Run: headless pygame with SDL's dummy video driver; simulated clock (each Clock.tick advances the game by its frame time, no real sleeping); random seed 0; keys injected as events and as key.get_pressed() state; no mouse input.
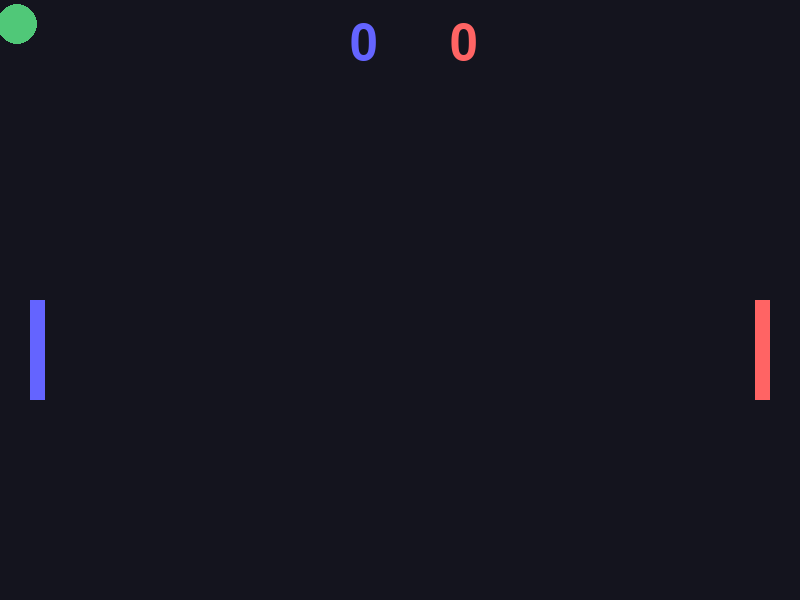
Frame 1 of 4 · flips 1–60 · no input
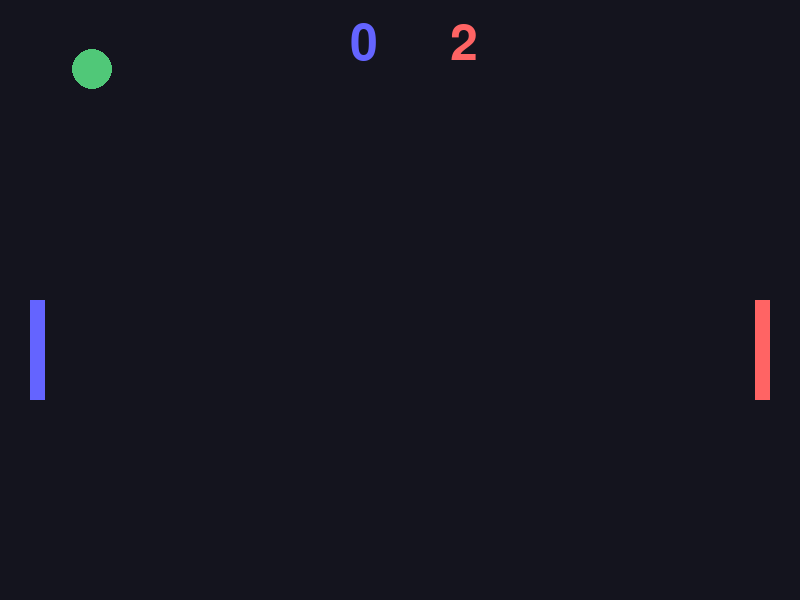
Frame 2 of 4 · flips 61–180 · tapped SPACE, RETURN · held RIGHT (→), D
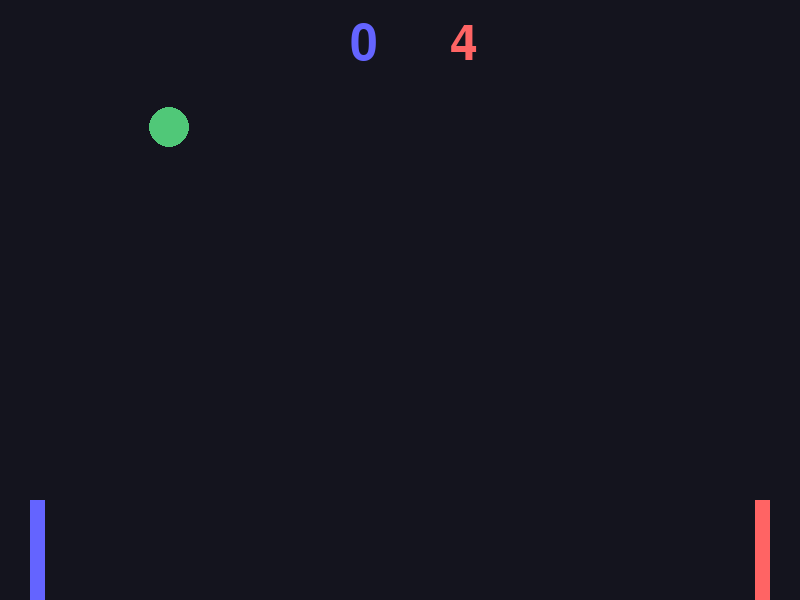
Frame 3 of 4 · flips 181–300 · held DOWN (↓), S
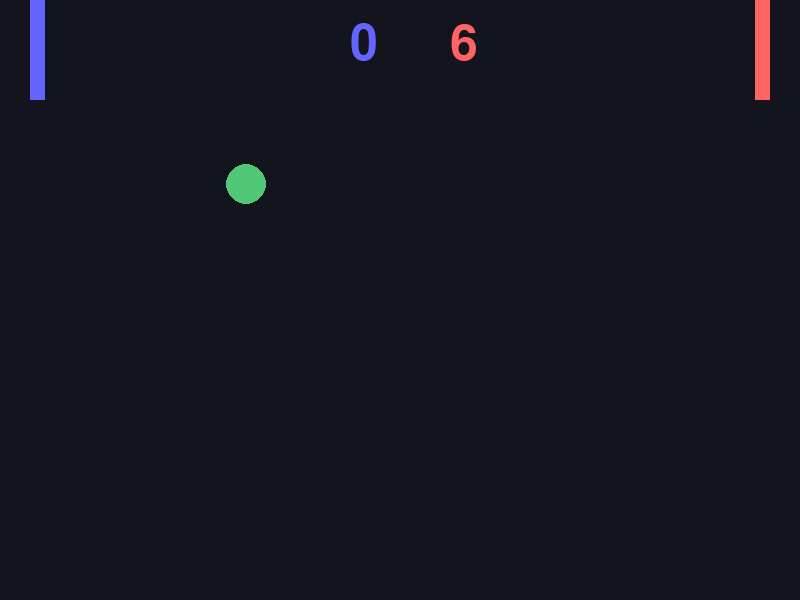
Frame 4 of 4 · flips 301–420 · held LEFT (←), A, UP (↑), W

The pygame program that drew these frames:

import pygame
import random


class Raquete:
    def __init__(self, x, y, largura, altura, velocidade):
        self.x = x
        self.y = y
        self.largura = largura
        self.altura = altura
        self.velocidade = velocidade

    def mover(self, direcao, dt, limite_tela):
        self.y += direcao * self.velocidade * dt
        self.y = max(0, min(self.y, limite_tela - self.altura))

    def retangulo(self):
        return pygame.Rect(self.x, self.y, self.largura, self.altura)


class Bola:
    def __init__(self, x, y, tamanho, vx, vy):
        self.x = x
        self.y = y
        self.tamanho = tamanho
        self.vx = vx
        self.vy = vy
        self.x_inicial = x
        self.y_inicial = y
        self.vx_inicial = vx
        self.vy_inicial = vy

    def retangulo(self):
        return pygame.Rect(self.x, self.y, self.tamanho, self.tamanho)

    def mover(self, dt, limite_y):
        self.x += self.vx * dt
        self.y += self.vy * dt

        if self.y < 0:
            self.y = 0
            self.vy = -self.vy
        elif self.y + self.tamanho > limite_y:
            self.y = limite_y - self.tamanho
            self.vy = -self.vy

    def reset(self):
        if self.vx > 0:
            self.x = self.x_inicial
            self.vx = abs(self.vx_inicial)
        else:
            self.x = self.x_inicial
            self.vx = abs(self.vx_inicial) * -1
        self.y = self.y_inicial
        self.vy = abs(self.vy_inicial) * random.choice([1, -1])


pygame.init()

tamanho_tela_x, tamanho_tela_y = 800, 600

tela = pygame.display.set_mode((tamanho_tela_x, tamanho_tela_y))
clock = pygame.time.Clock()


largura_raquete = 15
altura_raquete = 100
distancia_raquete_x = 30
inicio_raquete = 300
velocidade_raquete = 300

raquete_esquerda = Raquete(
    distancia_raquete_x,
    inicio_raquete,
    largura_raquete,
    altura_raquete,
    velocidade_raquete,
)
raquete_direita = Raquete(
    tamanho_tela_x - distancia_raquete_x - largura_raquete,
    inicio_raquete,
    largura_raquete,
    altura_raquete,
    velocidade_raquete,
)

tamanho = 40

bola = Bola(
    ((tamanho_tela_x / 2) - (tamanho / 2)),
    ((tamanho_tela_y / 2) - (tamanho / 2)),
    tamanho,
    (400 * random.choice([1, -1])),
    (300 * random.choice([1, -1])),
)

pontos_esquerda = 0
pontos_direita = 0

fonte = pygame.font.Font(None, 74)

rodando = True
while rodando:
    # delta time, serve para rodar da mesma forma independente do fps
    dt = clock.tick(60) / 1000  # segundos desde o último frame

    for evento in pygame.event.get():
        if evento.type == pygame.QUIT:
            rodando = False

    teclas = pygame.key.get_pressed()

    raquete_esquerda.mover(
        (teclas[pygame.K_s] - teclas[pygame.K_w]), dt, tamanho_tela_y
    )
    raquete_direita.mover(
        (teclas[pygame.K_DOWN] - teclas[pygame.K_UP]), dt, tamanho_tela_y
    )

    # movimento automático com velocidade setada para cada movimento x e y da bolinha
    bola.mover(dt, tamanho_tela_y)
    bola_rect = bola.retangulo()

    ## rebatendo nas raquetes
    if bola_rect.colliderect(raquete_esquerda.retangulo()) and bola.vx < 0:
        bola.x = raquete_esquerda.largura + raquete_esquerda.x
        bola.vx = -bola.vx

    if bola_rect.colliderect(raquete_direita.retangulo()) and bola.vx > 0:
        bola.x = raquete_direita.x - bola.tamanho
        bola.vx = -bola.vx

    if bola.x + bola.tamanho < 0:
        pontos_direita += 1
        bola.reset()
    elif bola.x > tamanho_tela_x:
        pontos_esquerda += 1
        bola.reset()

    texto_esquerda = fonte.render(str(pontos_esquerda), True, (100, 100, 255))
    texto_direita = fonte.render(str(pontos_direita), True, (255, 100, 100))

    tela.fill((20, 20, 30))

    tela.blit(texto_esquerda, (((tamanho_tela_x / 2) - 50), 20))
    tela.blit(texto_direita, (((tamanho_tela_x / 2) + 50), 20))

    ## bolinha
    pygame.draw.ellipse(tela, (80, 200, 120), bola.retangulo())

    ## raquete esquerda
    pygame.draw.rect(
        tela,
        (100, 100, 255),
        raquete_esquerda.retangulo(),
    )

    ## raquete direita
    pygame.draw.rect(
        tela,
        (255, 100, 100),
        raquete_direita.retangulo(),
    )

    pygame.display.flip()

pygame.quit()
